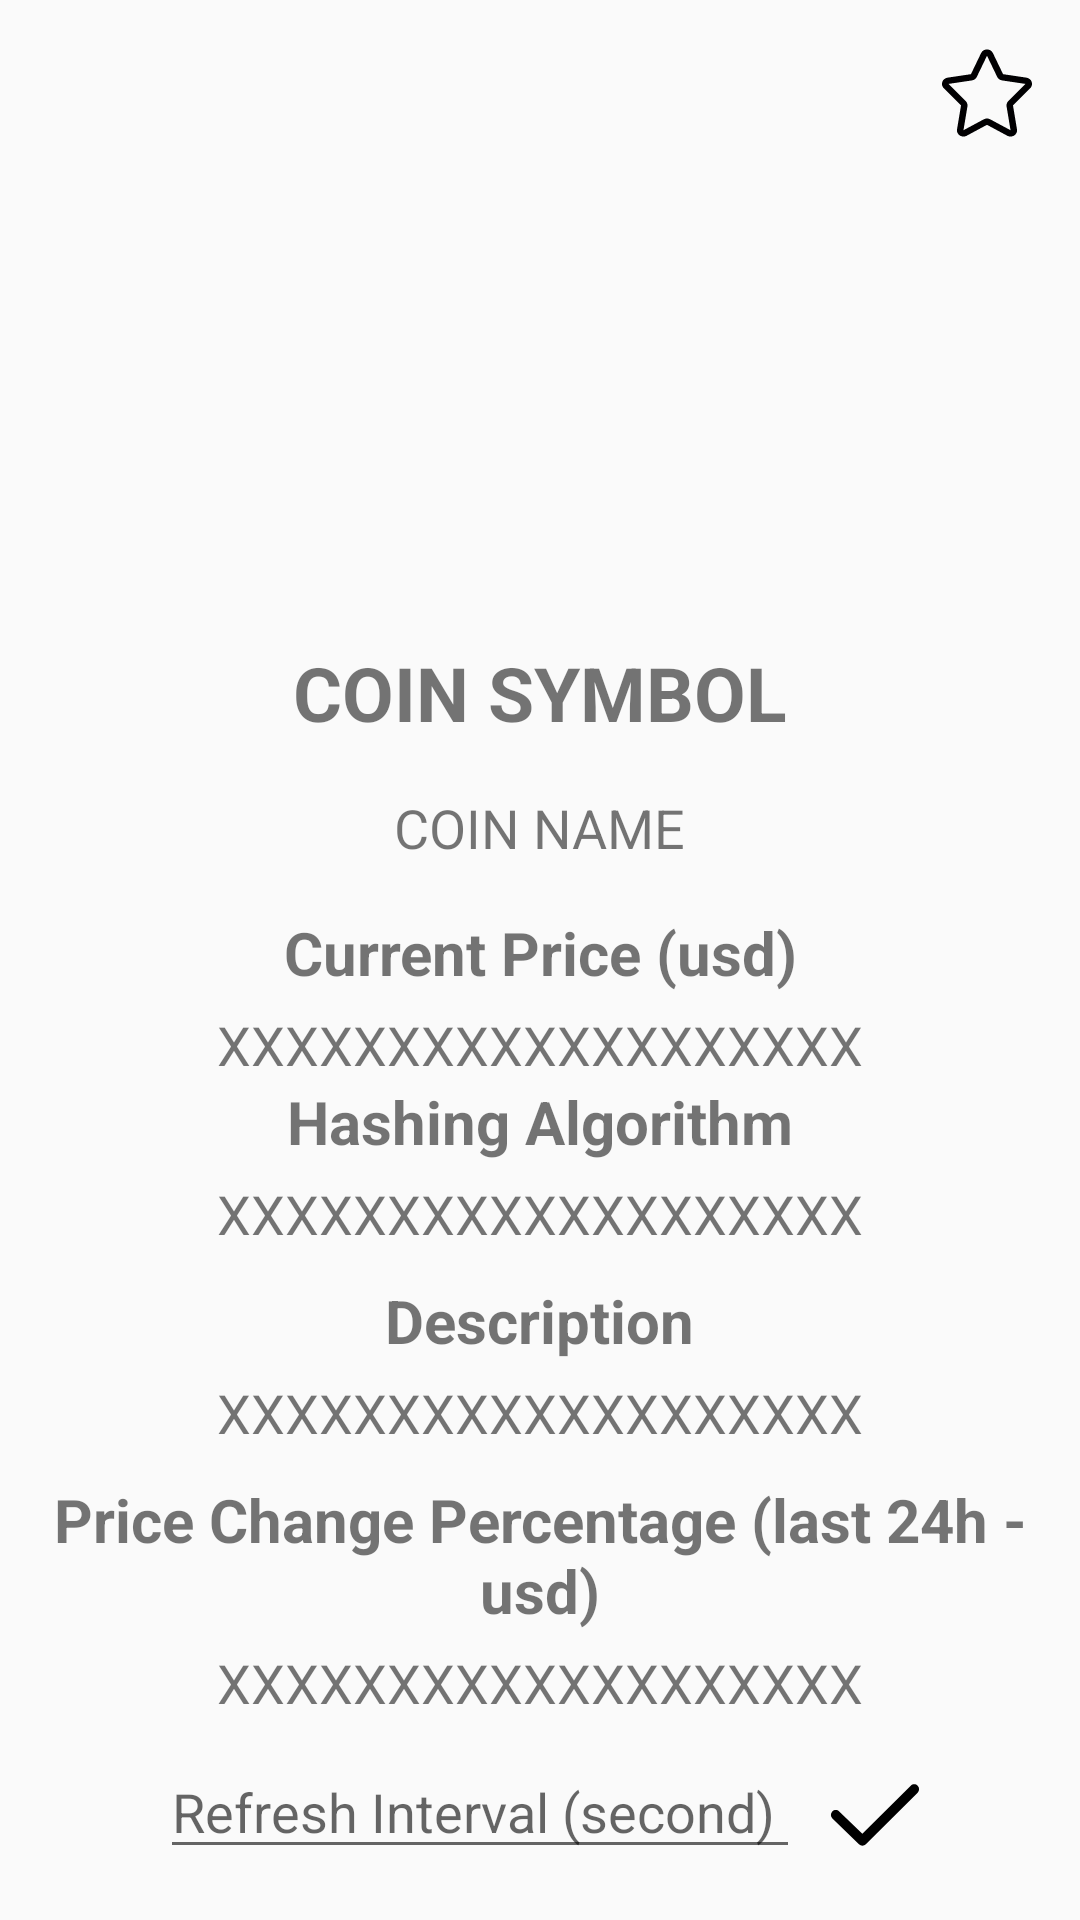

Write the Android layout XML for this screen, with the resource values it uses.
<!-- AndroidManifest.xml: application theme Theme.BitcoinTicker -->
<!-- res/layout/coin_detail_fragment.xml -->
<?xml version="1.0" encoding="utf-8"?>
<androidx.constraintlayout.widget.ConstraintLayout xmlns:android="http://schemas.android.com/apk/res/android"
    xmlns:app="http://schemas.android.com/apk/res-auto"
    xmlns:tools="http://schemas.android.com/tools"
    android:layout_width="match_parent"
    android:layout_height="match_parent"
    tools:context=".ui.fragment.CoinDetailFragment">

    <Button
        android:id="@+id/add_favorites_button"
        android:layout_width="30dp"
        android:layout_height="30dp"
        android:layout_marginTop="16dp"
        android:layout_marginEnd="16dp"
        android:background="@drawable/ic_star"
        app:layout_constraintEnd_toEndOf="parent"
        app:layout_constraintTop_toTopOf="parent" />

    <ImageView
        android:id="@+id/imageView"
        android:layout_width="150dp"
        android:layout_height="150dp"
        android:layout_marginTop="32dp"
        android:src="@mipmap/ic_launcher"
        app:layout_constraintEnd_toEndOf="parent"
        app:layout_constraintStart_toStartOf="parent"
        app:layout_constraintTop_toTopOf="parent" />

    <LinearLayout
        android:id="@+id/coin_symbol_linearlayout"
        android:layout_width="wrap_content"
        android:layout_height="wrap_content"
        android:layout_marginTop="32dp"
        android:orientation="horizontal"

        app:layout_constraintEnd_toEndOf="parent"
        app:layout_constraintStart_toStartOf="parent"
        app:layout_constraintTop_toBottomOf="@+id/imageView">

        <TextView
            android:id="@+id/coin_symbol_textview"
            android:layout_width="wrap_content"
            android:layout_height="wrap_content"
            android:text="COIN SYMBOL"
            android:textSize="25sp"
            android:textStyle="bold" />
    </LinearLayout>

    <LinearLayout
        android:id="@+id/coin_name_linearlayout"
        android:layout_width="wrap_content"
        android:layout_height="wrap_content"
        android:layout_marginTop="16dp"
        app:layout_constraintEnd_toEndOf="parent"
        app:layout_constraintStart_toStartOf="parent"
        app:layout_constraintTop_toBottomOf="@+id/coin_symbol_linearlayout">


        <TextView
            android:id="@+id/coin_name_textview"
            android:layout_width="wrap_content"
            android:layout_height="wrap_content"
            android:text="COIN NAME"
            android:textSize="18sp" />
    </LinearLayout>

    <ScrollView
        android:id="@+id/scrollView2"
        android:layout_width="match_parent"
        android:layout_height="0dp"
        android:layout_marginTop="16dp"
        app:layout_constraintBottom_toBottomOf="parent"
        app:layout_constraintEnd_toEndOf="parent"
        app:layout_constraintStart_toStartOf="parent"
        app:layout_constraintTop_toBottomOf="@+id/coin_name_linearlayout">

        <LinearLayout
            android:layout_width="wrap_content"
            android:layout_height="wrap_content"
            android:layout_gravity="center_horizontal"
            android:layout_marginStart="10dp"
            android:layout_marginEnd="10dp"
            android:gravity="center|center_horizontal"
            android:orientation="vertical">

            <TextView
                android:layout_width="wrap_content"
                android:layout_height="wrap_content"
                android:text="Current Price (usd)"
                android:textAlignment="center"
                android:textSize="20sp"
                android:textStyle="bold" />

            <TextView
                android:id="@+id/current_price_textview"
                android:layout_width="wrap_content"
                android:layout_height="wrap_content"
                android:layout_marginTop="5dp"
                android:text="XXXXXXXXXXXXXXXXXXX"
                android:textSize="18sp" />

            <TextView
                android:layout_width="wrap_content"
                android:layout_height="wrap_content"
                android:text="Hashing Algorithm"
                android:textAlignment="center"
                android:textSize="20sp"
                android:textStyle="bold" />

            <TextView
                android:id="@+id/hashing_algorithm_textview"
                android:layout_width="wrap_content"
                android:layout_height="wrap_content"
                android:layout_marginTop="5dp"
                android:text="XXXXXXXXXXXXXXXXXXX"
                android:textSize="18sp" />


            <TextView
                android:layout_width="wrap_content"
                android:layout_height="wrap_content"
                android:layout_marginTop="10dp"
                android:text="Description"
                android:textSize="20sp"
                android:textStyle="bold" />

            <TextView
                android:id="@+id/description_textview"
                android:layout_width="wrap_content"
                android:layout_height="wrap_content"
                android:layout_marginTop="5dp"
                android:text="XXXXXXXXXXXXXXXXXXX"
                android:textSize="18sp" />

            <TextView
                android:layout_width="wrap_content"
                android:layout_height="wrap_content"
                android:layout_marginTop="10dp"
                android:text="Price Change Percentage (last 24h - usd)"
                android:textAlignment="center"
                android:textSize="20sp"
                android:textStyle="bold" />

            <TextView
                android:id="@+id/change_percentage_textview"
                android:layout_width="wrap_content"
                android:layout_height="wrap_content"
                android:layout_marginTop="5dp"
                android:text="XXXXXXXXXXXXXXXXXXX"
                android:textSize="18sp" />

            <LinearLayout
                android:layout_width="wrap_content"
                android:layout_height="wrap_content"
                android:orientation="horizontal">

                <EditText
                    android:id="@+id/refresh_interval_edittext"
                    android:layout_width="wrap_content"
                    android:layout_height="40dp"
                    android:layout_marginTop="10dp"
                    android:hint="Refresh Interval (second) "
                    android:inputType="number" />

                <Button
                    android:id="@+id/ok_button"
                    android:layout_width="30dp"
                    android:layout_height="30dp"
                    android:layout_marginStart="10dp"
                    android:layout_marginTop="8dp"
                    android:background="@drawable/ic_ok" />
            </LinearLayout>


        </LinearLayout>

    </ScrollView>


</androidx.constraintlayout.widget.ConstraintLayout>
<!-- resources referenced by this layout -->
<resources>
  <!-- drawable ic_ok (drawable) -->
  <vector xmlns:android="http://schemas.android.com/apk/res/android"
      android:width="1000dp"
      android:height="1000dp"
      android:viewportWidth="1000"
      android:viewportHeight="1000">
    <path
        android:fillColor="#FF000000"
        android:pathData="M359.9,840.3c-13.6,0 -27.3,-5.1 -37.9,-15.3L26.6,539.1c-21.6,-20.9 -22.2,-55.4 -1.3,-77c20.9,-21.6 55.4,-22.2 77,-1.3l257.1,248.7l537.8,-534.1c21.3,-21.2 55.8,-21.1 77,0.3c21.2,21.3 21.1,55.8 -0.3,77L398.2,824.5C387.6,835 373.8,840.3 359.9,840.3z"/>
  </vector>
  <!-- drawable ic_star (drawable) -->
  <vector xmlns:android="http://schemas.android.com/apk/res/android"
      android:width="31.999dp"
      android:height="31.999dp"
      android:viewportWidth="31.999"
      android:viewportHeight="31.999">
    <path
        android:pathData="M31.881,12.056c-0.277,-0.799 -0.988,-1.384 -1.844,-1.511l-8.326,-1.238l-3.619,-7.514C17.711,1.004 16.896,0.499 16,0.499c-0.896,0 -1.711,0.505 -2.092,1.294l-3.619,7.514l-8.327,1.238c-0.855,0.127 -1.566,0.712 -1.842,1.511c-0.275,0.801 -0.067,1.683 0.537,2.285l6.102,6.092l-1.415,8.451c-0.144,0.851 0.225,1.705 0.948,2.203c0.397,0.273 0.864,0.412 1.331,0.412c0.384,0 0.769,-0.094 1.118,-0.281L16,27.31l7.26,3.908c0.349,0.187 0.734,0.281 1.117,0.281c0.467,0 0.934,-0.139 1.332,-0.412c0.723,-0.498 1.09,-1.352 0.947,-2.203l-1.416,-8.451l6.104,-6.092C31.947,13.738 32.154,12.856 31.881,12.056zM23.588,18.862c-0.512,0.51 -0.744,1.229 -0.627,1.934l1.416,8.451l-7.26,-3.906c-0.348,-0.188 -0.732,-0.281 -1.118,-0.281c-0.384,0 -0.769,0.094 -1.117,0.281l-7.26,3.906l1.416,-8.451c0.118,-0.705 -0.114,-1.424 -0.626,-1.934L2.31,12.77l8.326,-1.24c0.761,-0.113 1.416,-0.589 1.743,-1.268L16,2.75l3.62,7.513c0.328,0.679 0.982,1.154 1.742,1.268l8.328,1.24L23.588,18.862z"
        android:fillColor="#010002"/>
  </vector>
  <style name="Theme.BitcoinTicker" parent="android:Theme.Material.Light.NoActionBar" />
</resources>
